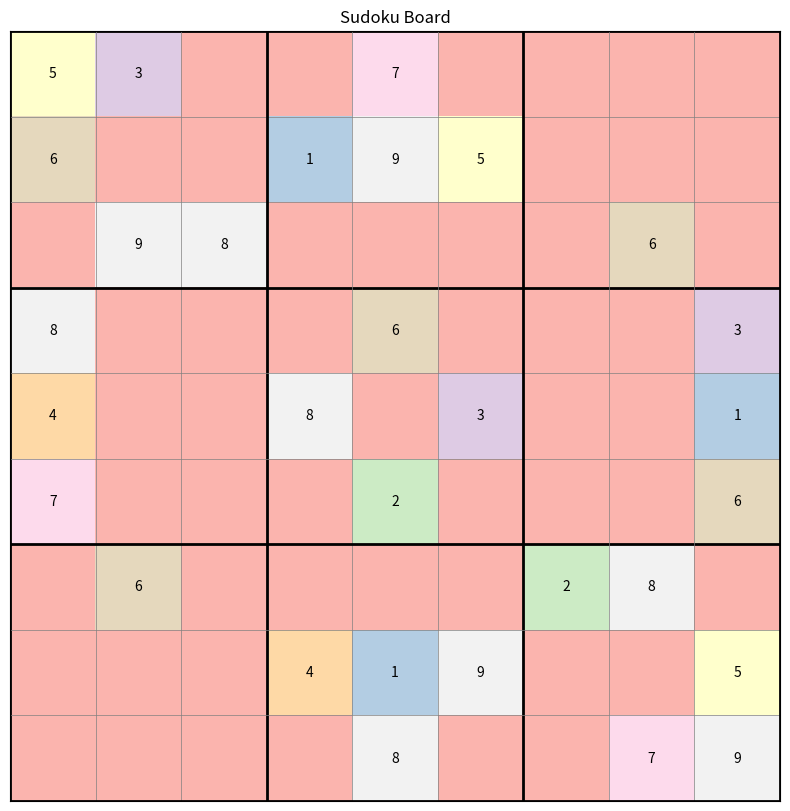
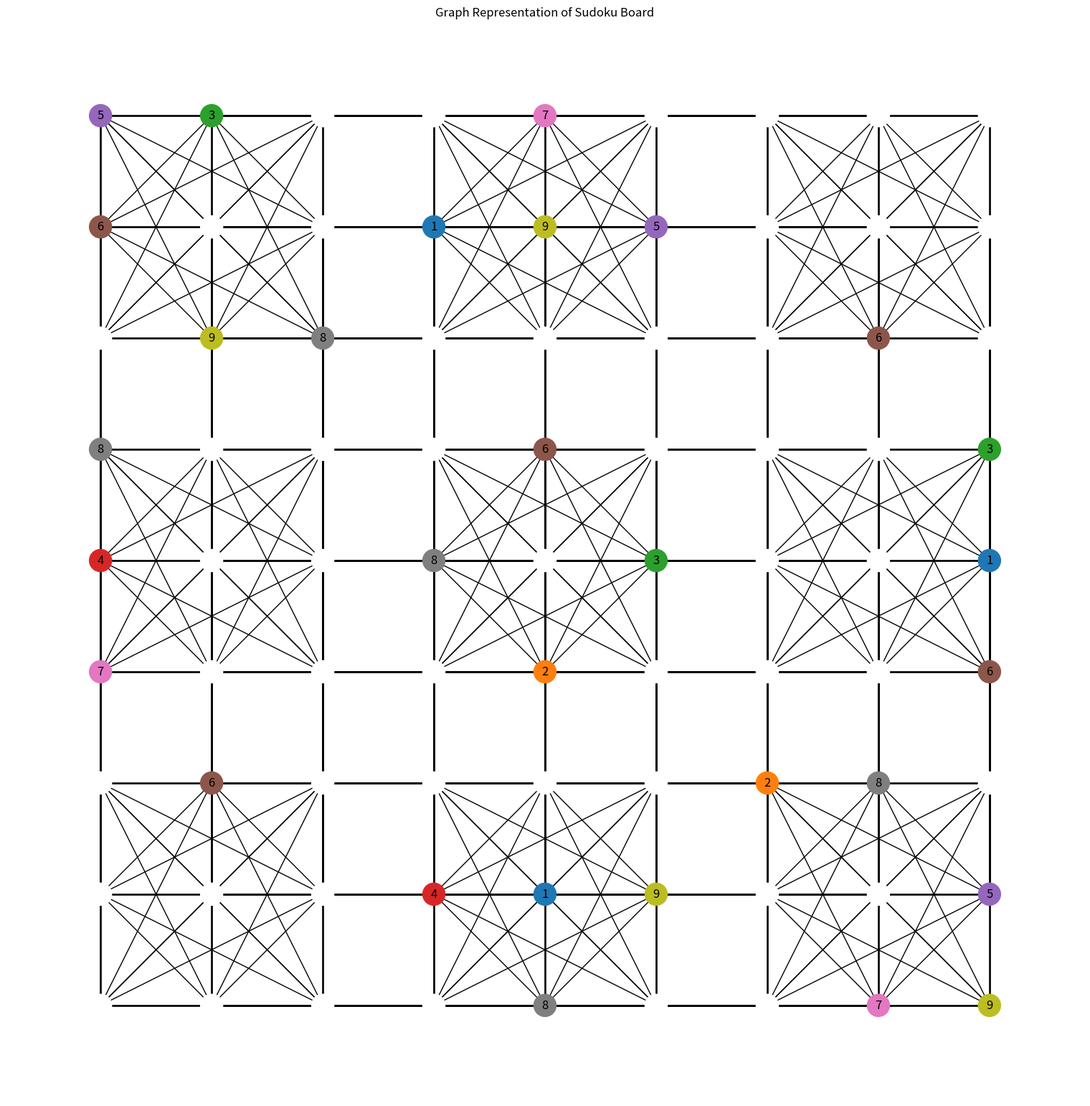
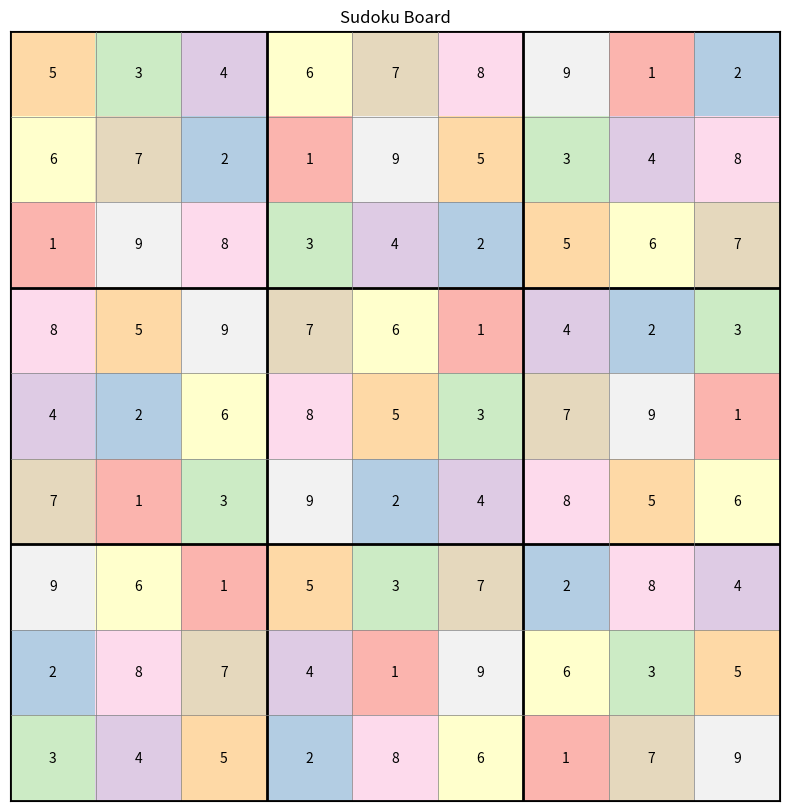
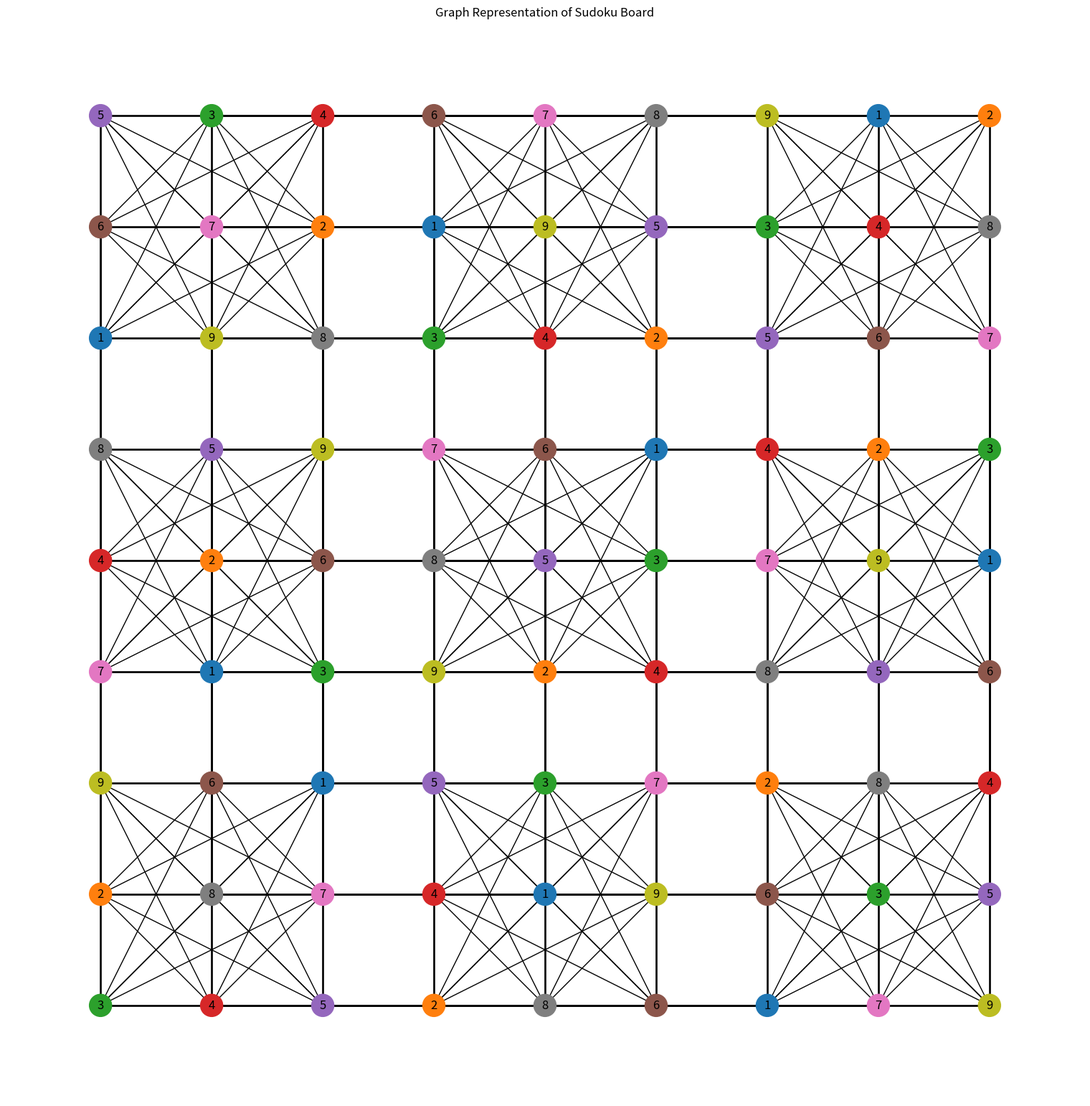

Reproduce these figures in Python, in order.
import numpy as np
import networkx as nx
import matplotlib.pyplot as plt

class SudokuGraphSolver:
    def __init__(self):
        self.board_size = 9
        self.box_size = 3

    def generate_board(self):
        """Generates a partially filled Sudoku board"""
        # Start with empty board
        board = np.zeros((9, 9), dtype=int)

        # Add some initial numbers (this is a simple example board)
        initial_numbers = [
            (0, 0, 5),
            (0, 1, 3),
            (0, 4, 7),
            (1, 0, 6),
            (1, 3, 1),
            (1, 4, 9),
            (1, 5, 5),
            (2, 1, 9),
            (2, 2, 8),
            (2, 7, 6),
            (3, 0, 8),
            (3, 4, 6),
            (3, 8, 3),
            (4, 0, 4),
            (4, 3, 8),
            (4, 5, 3),
            (4, 8, 1),
            (5, 0, 7),
            (5, 4, 2),
            (5, 8, 6),
            (6, 1, 6),
            (6, 6, 2),
            (6, 7, 8),
            (7, 3, 4),
            (7, 4, 1),
            (7, 5, 9),
            (7, 8, 5),
            (8, 4, 8),
            (8, 7, 7),
            (8, 8, 9),
        ]

        for row, col, val in initial_numbers:
            board[row][col] = val

        return board

    def display_board(self, board):
        """Displays the Sudoku board with grid lines"""
        plt.figure(figsize=(10, 10))
        plt.imshow(board, cmap="Pastel1")

        # Add grid lines
        for i in range(self.board_size + 1):
            if i % 3 == 0:
                plt.axhline(y=i - 0.5, color="black", linewidth=2)
                plt.axvline(x=i - 0.5, color="black", linewidth=2)
            else:
                plt.axhline(y=i - 0.5, color="gray", linewidth=0.5)
                plt.axvline(x=i - 0.5, color="gray", linewidth=0.5)

        # Add numbers
        for i in range(self.board_size):
            for j in range(self.board_size):
                if board[i, j] != 0:
                    plt.text(
                        j,
                        i,
                        str(int(board[i, j])),
                        ha="center",
                        va="center",
                        color="black",
                    )

        plt.xticks([])
        plt.yticks([])
        plt.title("Sudoku Board")
        plt.show()

    def create_graph(self, board):
        """Creates a graph representation of the Sudoku board"""
        G = nx.Graph()

        # Add nodes (each cell is a node)
        for i in range(self.board_size):
            for j in range(self.board_size):
                G.add_node((i, j), value=board[i][j])

        # Add edges for row constraints
        for i in range(self.board_size):
            for j in range(self.board_size):
                for k in range(j + 1, self.board_size):
                    G.add_edge((i, j), (i, k))

        # Add edges for column constraints
        for j in range(self.board_size):
            for i in range(self.board_size):
                for k in range(i + 1, self.board_size):
                    G.add_edge((i, j), (k, j))

        # Add edges for 3x3 box constraints
        for box_row in range(3):
            for box_col in range(3):
                box_nodes = [
                    (i, j)
                    for i in range(box_row * 3, (box_row + 1) * 3)
                    for j in range(box_col * 3, (box_col + 1) * 3)
                ]
                for i, node1 in enumerate(box_nodes):
                    for node2 in box_nodes[i + 1 :]:
                        G.add_edge(node1, node2)

        return G

    def display_graph(self, G, board):
        """Displays the graph with colored nodes based on initial values"""
        plt.figure(figsize=(15, 15))

        # Position nodes in a grid layout
        pos = {(i, j): (j, -i) for i in range(9) for j in range(9)}

        # Color nodes based on their values
        colors = [
            "white" if board[node] == 0 else f"C{board[node]-1}" for node in G.nodes()
        ]

        # Draw the graph
        nx.draw(
            G,
            pos=pos,
            node_color=colors,
            with_labels=False,
            node_size=500,
            font_size=10,
            font_weight="bold",
        )

        # Add value labels to nodes
        labels = {
            (i, j): str(int(board[i][j])) if board[i][j] != 0 else ""
            for i, j in G.nodes()
        }
        nx.draw_networkx_labels(G, pos, labels)

        plt.title("Graph Representation of Sudoku Board")
        plt.show()

    def solve(self, board):
        """Solves the Sudoku using graph coloring approach"""
        G = self.create_graph(board)
        solution = board.copy()

        def is_safe(node, color):
            """Check if it's safe to color a node with given color"""
            for neighbor in G.neighbors(node):
                if solution[neighbor] == color:
                    return False
            return True

        def solve_coloring(node_idx=0):
            """Recursive function to solve graph coloring"""
            if node_idx == len(G.nodes):
                return True

            # Get current node (cell position)
            node = list(G.nodes())[node_idx]

            # If already colored (has initial value), skip
            if solution[node] != 0:
                return solve_coloring(node_idx + 1)

            # Try colors 1-9
            for color in range(1, 10):
                if is_safe(node, color):
                    solution[node] = color
                    if solve_coloring(node_idx + 1):
                        return True
                    solution[node] = 0

            return False

        # Solve the puzzle
        if solve_coloring():
            return solution
        return None


# Let's use our solver
solver = SudokuGraphSolver()

print("Generating initial Sudoku board...")
initial_board = solver.generate_board()
solver.display_board(initial_board)

print("\nCreating graph representation...")
G = solver.create_graph(initial_board)
solver.display_graph(G, initial_board)

print("\nSolving using graph coloring...")
solution = solver.solve(initial_board)
if solution is not None:
    print("Solution found!")
    solver.display_board(solution)
    print("\nFinal graph coloring:")
    solver.display_graph(G, solution)
else:
    print("No solution exists!")
